Dataset: traffic_sign_dataset (GitHub, manelpuig/my_rUBot_mecanum). Classes: forbidden, give way, left, nothing, right, stop.

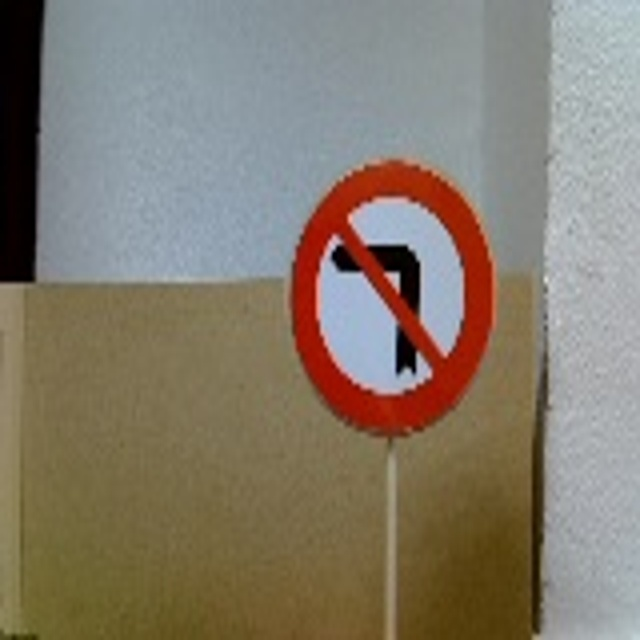
Label: left

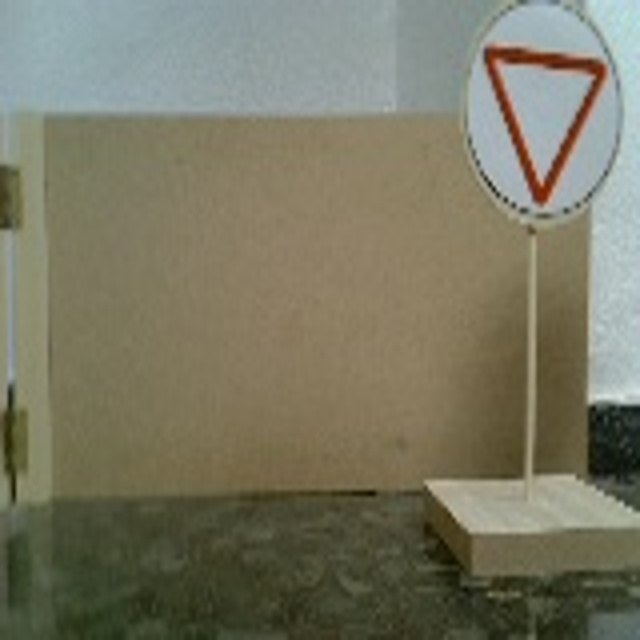
Label: give way

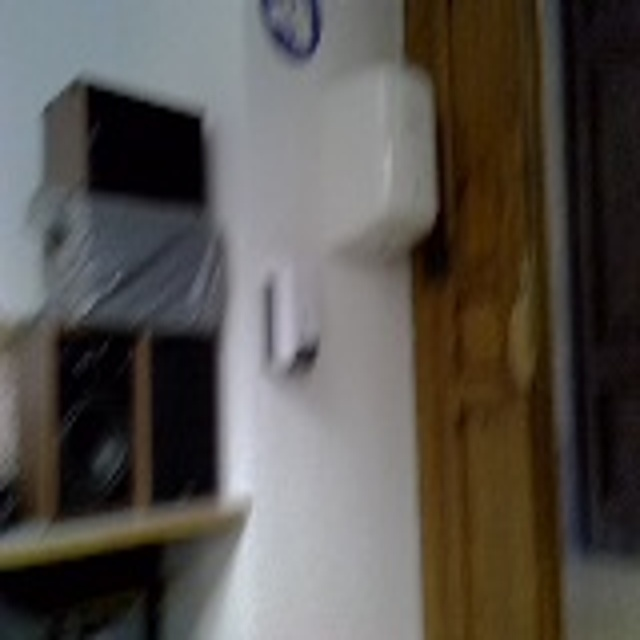
Label: nothing

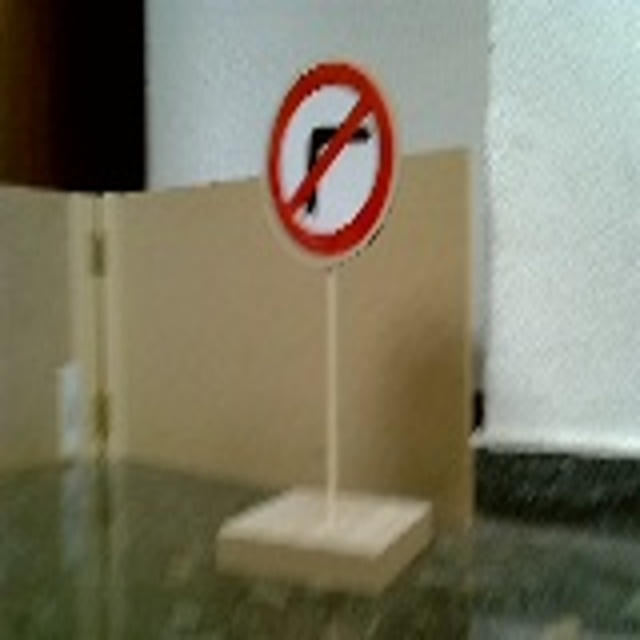
Label: right

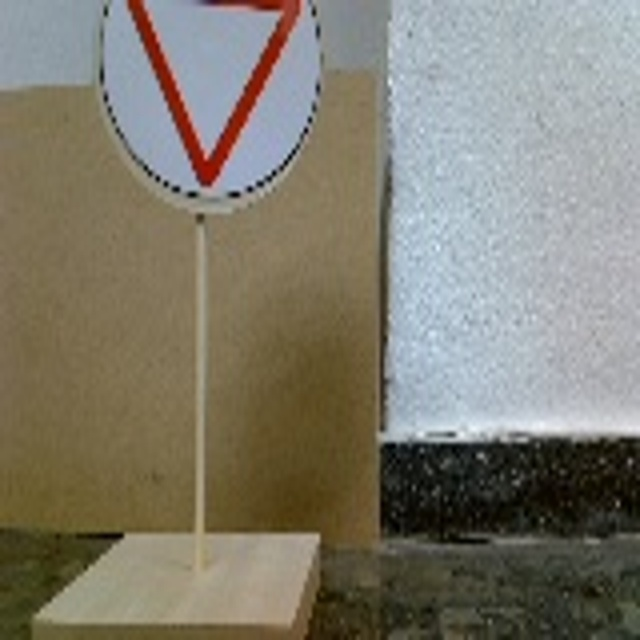
Label: give way

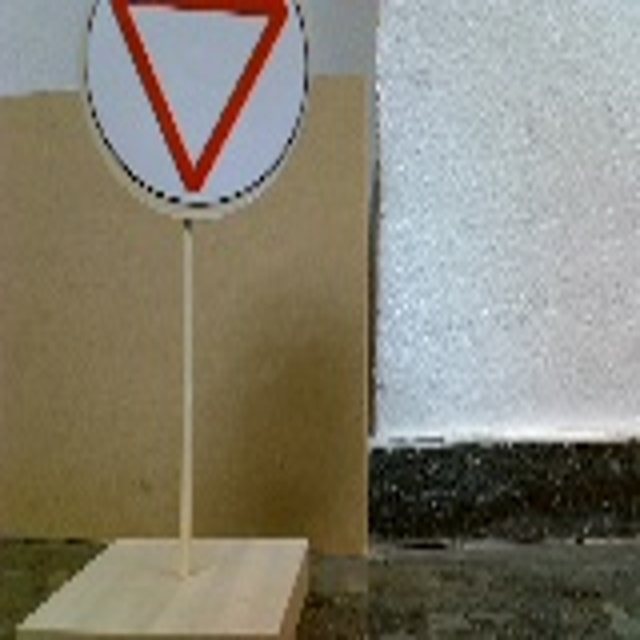
Label: stop
